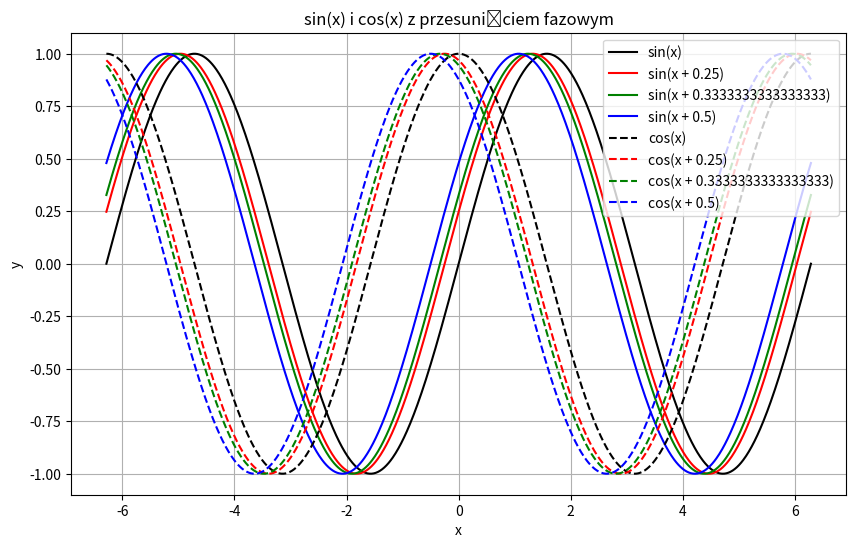

This figure's Python source:
# Narysować wykres sin(x). Przesunąć w funkcje w fazie (sin(x+φ)) o {1/4, 1/3, 1/2} radianów.
# Nanieść wszystkie funkcje na jeden wykres, w różnych kolorach. Narysować i przesunąć
# w fazie funkcję cos(x), wykresy narysować linią przerywaną.

import numpy as np
import matplotlib.pyplot as plt

# Zakres wartości x
x = np.linspace(-2 * np.pi, 2 * np.pi, 1000)

# Fazy przesunięcia
phases = [1/4, 1/3, 1/2]
colors = ['red', 'green', 'blue']

# Rysowanie sin(x) i przesunięć
plt.figure(figsize=(10, 6))
plt.plot(x, np.sin(x), label='sin(x)', color='black')

for phi, color in zip(phases, colors):
    plt.plot(x, np.sin(x + phi), label=f'sin(x + {phi})', color=color)

# Rysowanie cos(x) i przesunięć – linia przerywana
plt.plot(x, np.cos(x), label='cos(x)', color='black', linestyle='--')

for phi, color in zip(phases, colors):
    plt.plot(x, np.cos(x + phi), label=f'cos(x + {phi})', color=color, linestyle='--')

# Opis wykresu
plt.title('sin(x) i cos(x) z przesunięciem fazowym')
plt.xlabel('x')
plt.ylabel('y')
plt.legend()
plt.grid(True)
plt.show()
